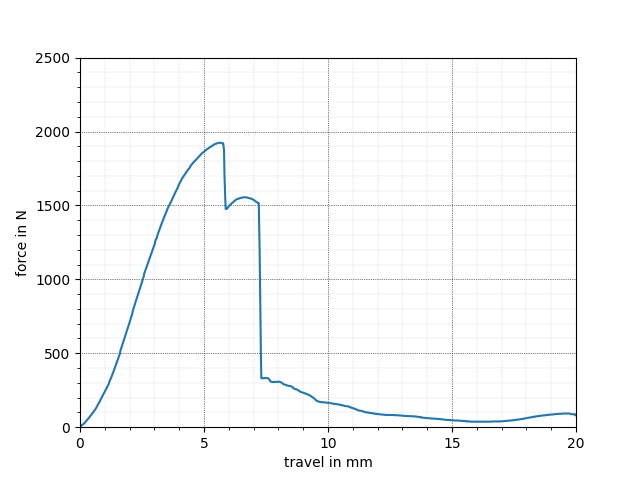

Values plotted in this chart, from the file beside it:
x, y
0.000, 4.870
0.000, 3.246
0.000, 4.870
0.017, 6.494
0.052, 11.37
0.086, 14.61
0.121, 19.48
0.156, 24.35
0.173, 27.6
0.190, 29.22
0.225, 35.72
0.242, 40.59
0.259, 43.83
0.277, 47.08
0.311, 53.57
0.346, 60.07
0.380, 68.19
0.398, 71.43
0.432, 79.55
0.467, 86.04
0.484, 90.91
0.501, 94.16
0.536, 102.3
0.570, 110.4
0.588, 113.6
0.605, 118.5
0.640, 126.6
0.674, 136.4
0.691, 141.2
0.709, 149.4
0.726, 154.2
0.761, 164
0.795, 173.7
0.812, 180.2
0.847, 191.6
0.882, 202.9
0.899, 207.8
0.916, 214.3
0.951, 225.7
0.985, 237
1.020, 248.4
1.054, 261.4
1.089, 271.1
1.124, 282.5
1.141, 287.3
1.158, 292.2
1.175, 303.6
1.210, 316.6
1.227, 323.1
1.245, 331.2
1.262, 337.7
1.296, 352.3
1.331, 368.5
1.348, 375
1.366, 383.1
1.400, 399.4
1.417, 407.5
1.452, 422.1
1.469, 430.2
1.504, 446.4
... 646 more rows
